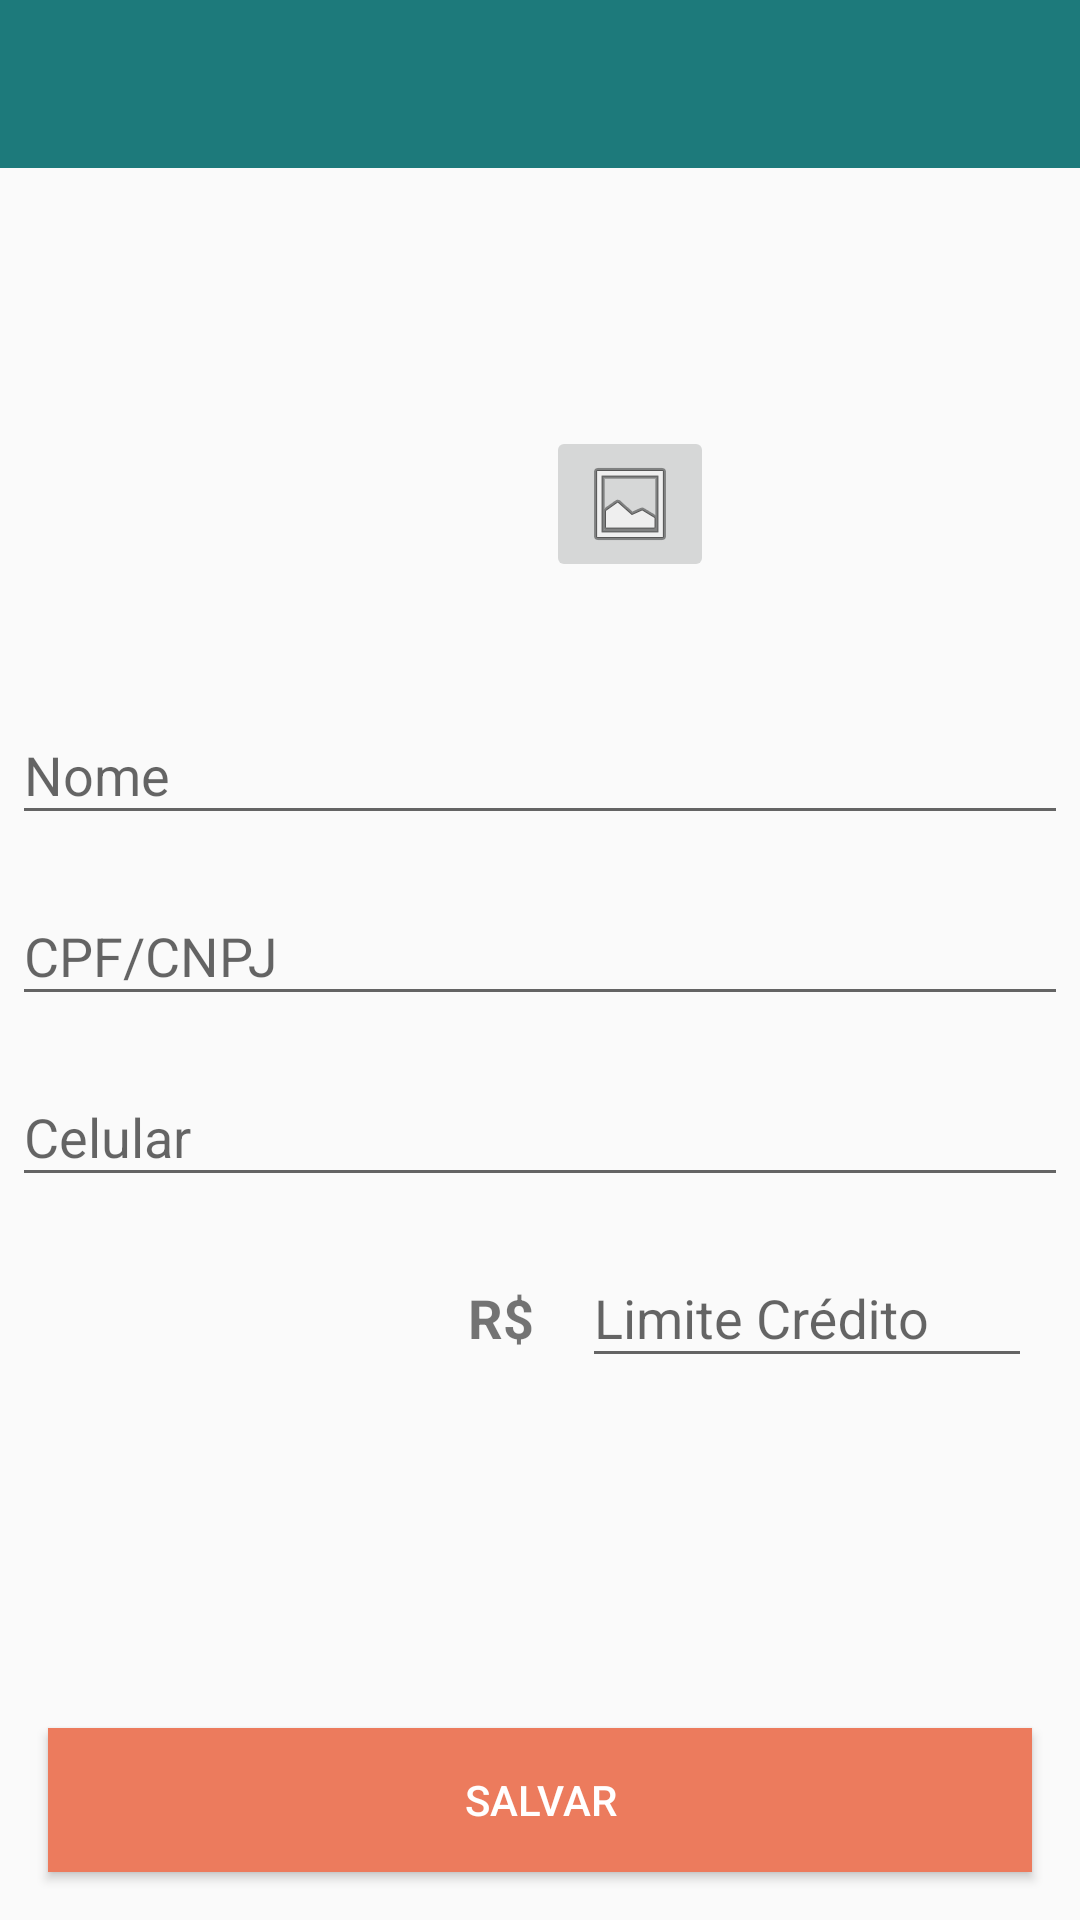

Android layout source for this screen:
<!-- AndroidManifest.xml: activity theme AppTheme.NoActionBar -->
<!-- res/layout/activity_add_client.xml -->
<?xml version="1.0" encoding="utf-8"?>
<android.support.constraint.ConstraintLayout xmlns:android="http://schemas.android.com/apk/res/android"
    xmlns:app="http://schemas.android.com/apk/res-auto"
    xmlns:tools="http://schemas.android.com/tools"
    android:layout_width="match_parent"
    android:layout_height="match_parent"
    tools:context="com.example.carinadossantospereira.shoppingnotebook.AddClientActivity">

    <include
        android:id="@+id/toolbar_aux"
        layout="@layout/toolbar"/>

    <ImageView
        android:id="@+id/ivClient"
        android:layout_width="150dp"
        android:layout_height="130dp"
        android:layout_marginStart="16dp"
        android:layout_marginTop="16dp"
        app:layout_constraintStart_toStartOf="parent"
        app:layout_constraintTop_toBottomOf="@+id/toolbar_aux"
        app:srcCompat="@drawable/ic_avatar" />

    <ImageButton
        android:id="@+id/ibPickPhoto"
        android:layout_width="wrap_content"
        android:layout_height="wrap_content"
        android:layout_marginBottom="8dp"
        android:layout_marginStart="16dp"
        app:layout_constraintBottom_toBottomOf="@+id/ivClient"
        app:layout_constraintStart_toEndOf="@+id/ivClient"
        app:srcCompat="@android:drawable/ic_menu_gallery" />

    <android.support.design.widget.TextInputLayout
        android:id="@+id/textInputLayout"
        android:layout_width="352dp"
        android:layout_height="wrap_content"
        android:layout_marginEnd="16dp"
        android:layout_marginStart="16dp"
        android:layout_marginTop="24dp"
        app:layout_constraintEnd_toEndOf="parent"
        app:layout_constraintStart_toStartOf="parent"
        app:layout_constraintTop_toBottomOf="@+id/ivClient">

        <android.support.design.widget.TextInputEditText
            android:id="@+id/etName"
            android:layout_width="match_parent"
            android:layout_height="wrap_content"
            android:hint="Nome" />
    </android.support.design.widget.TextInputLayout>

    <android.support.design.widget.TextInputLayout
        android:id="@+id/textInputLayout2"
        android:layout_width="352dp"
        android:layout_height="wrap_content"
        android:layout_marginEnd="16dp"
        android:layout_marginStart="16dp"
        android:layout_marginTop="8dp"
        app:layout_constraintEnd_toEndOf="parent"
        app:layout_constraintStart_toStartOf="parent"
        app:layout_constraintTop_toBottomOf="@+id/textInputLayout">

        <android.support.design.widget.TextInputEditText
            android:id="@+id/etCpfCnpj"
            android:layout_width="match_parent"
            android:layout_height="wrap_content"
            android:hint="CPF/CNPJ" />
    </android.support.design.widget.TextInputLayout>

    <android.support.design.widget.TextInputLayout
        android:id="@+id/textInputLayout3"
        android:layout_width="352dp"
        android:layout_height="wrap_content"
        android:layout_marginEnd="16dp"
        android:layout_marginStart="16dp"
        android:layout_marginTop="8dp"
        app:layout_constraintEnd_toEndOf="parent"
        app:layout_constraintStart_toStartOf="parent"
        app:layout_constraintTop_toBottomOf="@+id/textInputLayout2">

        <android.support.design.widget.TextInputEditText
            android:id="@+id/etPhone"
            android:layout_width="match_parent"
            android:layout_height="wrap_content"
            android:hint="Celular" />
    </android.support.design.widget.TextInputLayout>

    <android.support.design.widget.TextInputLayout
        android:id="@+id/textInputLayout4"
        android:layout_width="150dp"
        android:layout_height="wrap_content"
        android:layout_marginEnd="16dp"
        android:layout_marginTop="8dp"
        app:layout_constraintEnd_toEndOf="parent"
        app:layout_constraintTop_toBottomOf="@+id/textInputLayout3">

        <android.support.design.widget.TextInputEditText
            android:id="@+id/etCreditLimit"
            android:layout_width="match_parent"
            android:layout_height="wrap_content"
            android:hint="@string/hintCash" />
    </android.support.design.widget.TextInputLayout>

    <TextView
        android:id="@+id/textView6"
        android:layout_width="wrap_content"
        android:layout_height="wrap_content"
        android:layout_marginBottom="8dp"
        android:layout_marginEnd="16dp"
        android:text="R$"
        android:textSize="18sp"
        android:textStyle="bold"
        app:layout_constraintBottom_toBottomOf="@+id/textInputLayout4"
        app:layout_constraintEnd_toStartOf="@+id/textInputLayout4" />

    <Button
        android:id="@+id/btnSaveNewCli"
        android:layout_width="0dp"
        android:layout_height="wrap_content"
        android:layout_marginBottom="16dp"
        android:layout_marginEnd="16dp"
        android:layout_marginStart="16dp"
        android:background="@color/colorBtnOrangeDark"
        android:text="@string/save"
        android:textColor="@color/colorWhite"
        app:layout_constraintBottom_toBottomOf="parent"
        app:layout_constraintEnd_toEndOf="parent"
        app:layout_constraintStart_toStartOf="parent" />

    <ProgressBar
        android:id="@+id/pbNewClient"
        style="?android:attr/progressBarStyle"
        android:layout_width="wrap_content"
        android:layout_height="wrap_content"
        android:layout_marginBottom="8dp"
        android:layout_marginEnd="8dp"
        android:layout_marginStart="8dp"
        android:layout_marginTop="8dp"
        app:layout_constraintBottom_toTopOf="@+id/btnSaveNewCli"
        app:layout_constraintEnd_toStartOf="@+id/textView6"
        app:layout_constraintStart_toStartOf="parent"
        app:layout_constraintTop_toBottomOf="@+id/textInputLayout3" />


</android.support.constraint.ConstraintLayout>
<!-- res/layout/toolbar.xml (included above) -->
<?xml version="1.0" encoding="utf-8"?>
<android.support.v7.widget.Toolbar
    xmlns:android="http://schemas.android.com/apk/res/android"
    xmlns:app="http://schemas.android.com/apk/res-auto"
    android:id="@+id/toolbar_aux"
    android:layout_width="match_parent"
    android:layout_height="wrap_content"
    android:background="?attr/colorPrimary"
    android:theme="@style/AppBarTheme"
    />
<!-- resources referenced by this layout -->
<resources>
  <color name="colorBtnOrangeDark">#ec7b5d</color>
  <color name="colorWhite">#ffffff</color>
  <string name="hintCash">Limite Crédito</string>
  <string name="save">Salvar</string>
  <style name="AppBarTheme">
          <item name="android:textColorPrimary">@color/colorWhite</item>
      </style>
  <style name="AppTheme.NoActionBar">
          <item name="windowActionBar">false</item>
          <item name="windowNoTitle">true</item>
      </style>
</resources>
